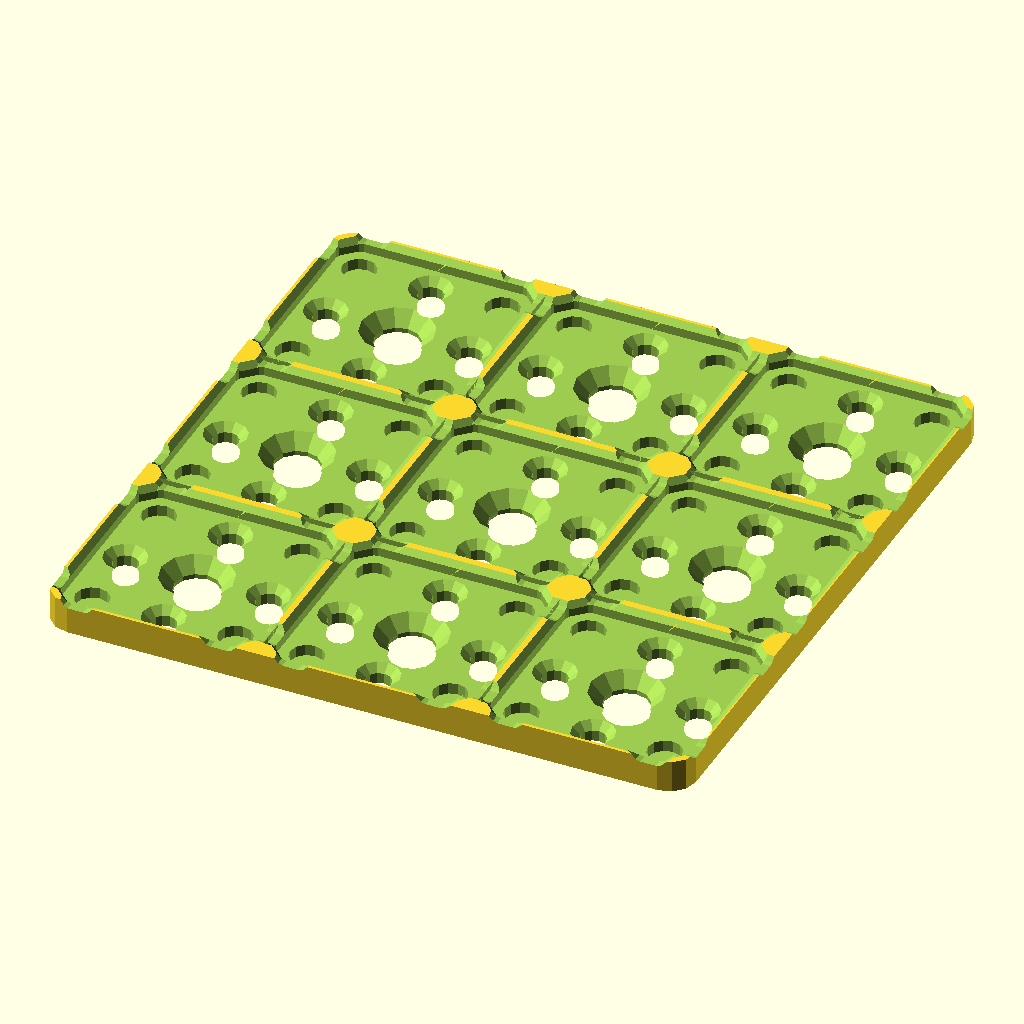
Cell 1: rendered with the file's own defaults.
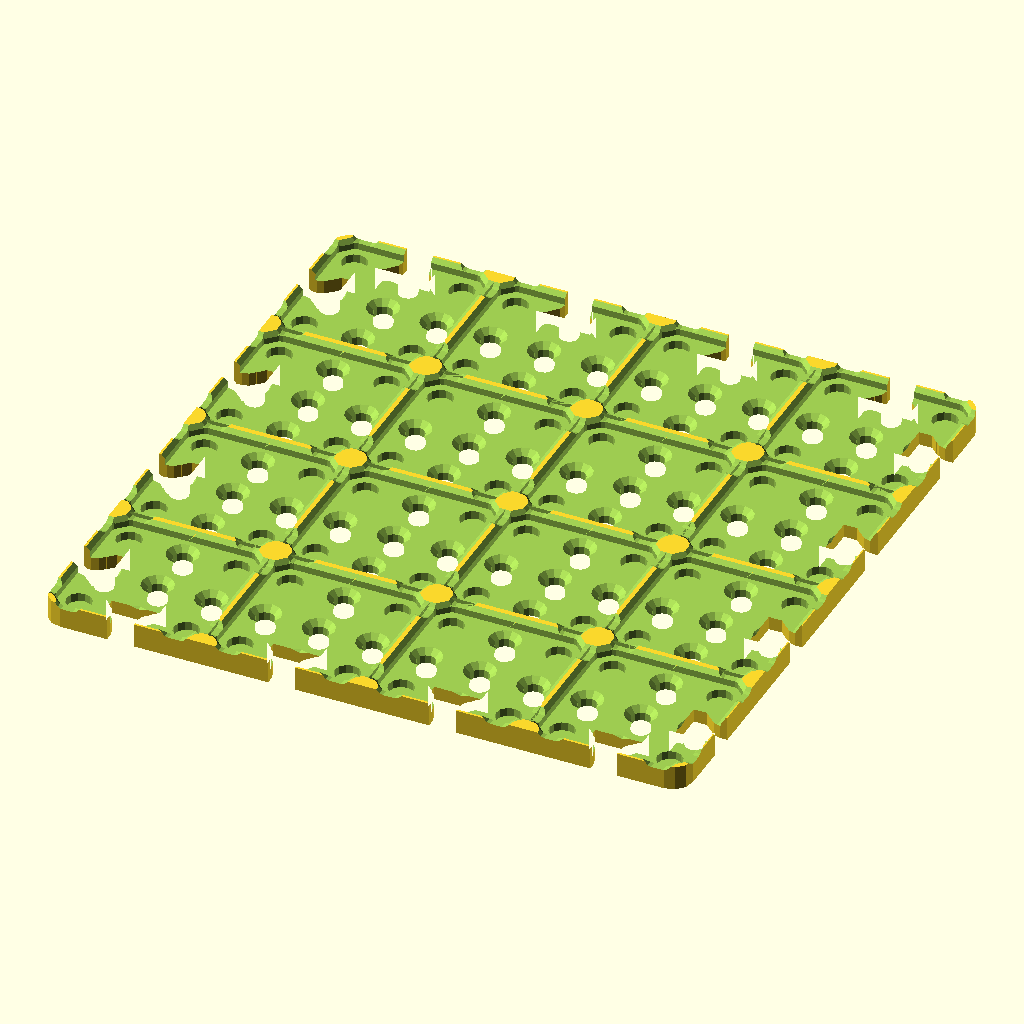
Cell 2: the "p1052" preset from the model's presets file.
The same orthographic view direction (rotation 55°, 0°, 25°; colour scheme Cornfield) for every cell, with the view re-fitted per cell, so scale and position can differ between cells.
The OpenSCAD source (2023/togridpile/TOGridPileBasePlate.scad):
// TOGridPileBasePlate-v4.6
//
// Changes:
//
// v2.0:
// - Replace THL-1002 holes with small nubbins which should fit into the
//   small holes of the blocks above
// v2.1:
// - Make magnet holes and nubbins optional
// v3.0:
// - Add 'hybrid3' shape
// v4.0:
// - Add 'hybrid4' shape
// v4.1:
// - Rename 'hybrid4-female' to 'hybrid3+4'
// v4.6:
// - Shrink outer hull by hull_xy_margin
// - Grow lip cutouts by +margin instead of -margin
// - Default margin to 0, since things fit okay even when I was offsetting the lips the wrong way!
// - Default lip style to "hybrid3+5"

/* [Features] */

// X/Y size, in togridpile grid units
size_tgpu = [3,3];
// Thickness of base plate, not including lip; set to zero for lip-only
base_thickness = 3.175;

small_nubbins_enabled = false;
magnet_holes_enabled = true;
small_hole_style  = "THL-1001"; // ["none", "THL-1001", "THL-1002"]
center_hole_style = "THL-1002"; // ["none", "THL-1001", "THL-1002"]

bowtie_style = "semi-maximal"; // ["none", "angular", "semi-maximal"]
bowtie_edges = [0,0,0,0];

/* [Grid / Stacking System] */

// Style for purposes of lip cutout; "maximal" will accomodate all others; "hybrid1-inner" will accomodate rounded or hybrid1 bottoms
togridpile_lip_style = "hybrid3+5"; // [ "rounded", "beveled", "hybrid1-inner", "hybrid2", "hybrid3", "hybrid3+4", "hybrid4", "hybrid3+5", "hybrid5", "maximal" ]

// 38.1mm = 1+1/2"
togridpile_pitch = 38.1;

// Don't mess with this unless you want to make an incompatible system
beveled_corner_radius = 3.175;
// Don't mess with this unless you want to make an incompatible system
rounded_corner_radius = 4.7625;

bowtie_length = 19.05;

/* [Sizing Tweaks] */

// How much to shrink the outer hull of the baseplate
hull_xy_margin = 0.10;       // 0.01
bowtie_xy_margin = 0;
// How much to shrink blocks and expand cutouts for them for better fits
margin         = 0.00;       // 0.01
lip_height     = 2.54;       // 0.01

baseplate_corner_radius = 4.7625;

magnet_hole_depth = 2;
magnet_hole_diameter = 6;

small_nubbin_height = 1.5875;
small_nubbin_diameter = 4.4;

/* [Detail] */

preview_fn = 12; // 4
render_fn  = 48; // 4



module __end_params() { }

$fn = $preview ? preview_fn : render_fn;

include <../lib/TOGHoleLib-v1.scad>
include <../lib/TOGridPileLib-v1.scad>
use <../lib/BowtieLib-v0.scad>

body_size = [
	size_tgpu[0] * togridpile_pitch - margin*2,
	size_tgpu[1] * togridpile_pitch - margin*2,
	base_thickness+lip_height
];

block_size = [togridpile_pitch, togridpile_pitch, togridpile_pitch];

sb_x_positions = [[-1,-1],[-1,1],[1,1],[1,-1]];
sb_p_positions = [[0,-1],[0,1],[1,0],[-1,0]];

sb_positions = [
	[-1,-1],[-1,0],[-1,1],
	[ 0,-1],[ 0,0],[ 0,1],
	[ 1,-1],[ 1,0],[ 1,1],
];
full_position_mask = [
	1, 1, 1,
	1, 1, 1,
	1, 1, 1,
];
empty_position_mask = [
	0, 0, 0,
	0, 0, 0,
	0, 0, 0,
];
sb_x_position_mask = [
	1, 0, 1,
	0, 0, 0,
	1, 0, 1,
];
sb_p_position_mask = [
	0, 1, 0,
	1, 0, 1,
	0, 1, 0,
];

function flatmap(a, fn) = [for(v=a) each fn(v)];
function map(a, fn) = flatmap(a, function(a2) [fn(a2)]);

function flatzip(a, b, fn) = [
	for( i=[0:1:len(a)-1] ) each fn(a[i], b[i])
];

function zip(a, b, fn) = flatzip(a, b, function(a2,b2) [fn(a2,b2)]);
function vec_and(a, b) = zip(a, b, function(a2, b2) a2 && b2);
function vec_or(a, b)  = zip(a, b, function(a2, b2) a2 || b2);
function vec_not(a)    = map(a, function(a) !a);

function select_masked(source, mask) = flatzip(source, mask, function(s,m) m ? [s] : []);

small_nubbin_sb_position_mask = small_nubbins_enabled ? sb_p_position_mask : empty_position_mask;
magnet_sb_position_mask       = magnet_holes_enabled  ? sb_x_position_mask : empty_position_mask;
small_hole_sb_position_mask   = small_hole_style != "none" ? vec_not(vec_or(small_nubbin_sb_position_mask, magnet_sb_position_mask)) : empty_position_mask;

small_nubbin_sb_positions = select_masked(sb_positions, small_nubbin_sb_position_mask);
magnet_sb_positions       = select_masked(sb_positions, magnet_sb_position_mask);
small_hole_sb_positions   = select_masked(sb_positions, small_hole_sb_position_mask);

difference() {
	linear_extrude(body_size[2]) difference() {
		togridpile__rounded_square(body_size, corner_radius=baseplate_corner_radius, offset=-hull_xy_margin);
		if( bowtie_style != "none" ) for( pos=bowtie_positions(body_size, [togridpile_pitch, togridpile_pitch], 0.5*togridpile_pitch, bowtie_edges) ) {
			translate([pos[0],pos[1]]) rotate([0,0,pos[2]]) bowtie_of_style(bowtie_style, bowtie_length, +bowtie_xy_margin);
		}
	}
	for( ym=[-size_tgpu[1]/2+0.5 : 1 : size_tgpu[1]/2-0.5] ) for( xm=[-size_tgpu[0]/2+0.5 : 1 : size_tgpu[0]/2-0.5] ) translate([xm*togridpile_pitch, ym*togridpile_pitch, base_thickness]) render() {
		translate([0, 0, togridpile_pitch/2]) {
			render() togridpile_hull_of_style(togridpile_lip_style, block_size, offset=+margin);
		}
		tog_holelib_hole(center_hole_style, depth=base_thickness+1);			
		for( sbp=magnet_sb_positions ) translate(sbp * togridpile_pitch/3) {
			cylinder(d=magnet_hole_diameter, h=magnet_hole_depth*2, center=true);
		}
		for( sbp=small_hole_sb_positions ) translate(sbp * togridpile_pitch/3) {
			tog_holelib_hole(small_hole_style, depth=base_thickness+1);
		}
	}
}
for( ym=[-size_tgpu[1]/2+0.5 : 1 : size_tgpu[1]/2-0.5] ) for( xm=[-size_tgpu[0]/2+0.5 : 1 : size_tgpu[0]/2-0.5] ) translate([xm*togridpile_pitch, ym*togridpile_pitch, base_thickness]) render() {
	for( sbp=small_nubbin_sb_positions ) translate(sbp * togridpile_pitch/3) {
		cylinder(h=small_nubbin_height*2, d=small_nubbin_diameter, center=true);
	}
}
Customizer parameters (derived from the source; name, type, default, range or options):
size_tgpu: vector, default [3, 3]
base_thickness: number, default 3.175
small_nubbins_enabled: bool, default false
magnet_holes_enabled: bool, default true
small_hole_style: string, default "THL-1001", options "none", "THL-1001", "THL-1002"
center_hole_style: string, default "THL-1002", options "none", "THL-1001", "THL-1002"
bowtie_style: string, default "semi-maximal", options "none", "angular", "semi-maximal"
bowtie_edges: vector, default [0, 0, 0, 0]
togridpile_lip_style: string, default "hybrid3+5", options "rounded", "beveled", "hybrid1-inner", "hybrid2", "hybrid3", "hybrid3+4", "hybrid4", "hybrid3+5", "hybrid5", "maximal"
togridpile_pitch: number, default 38.1
beveled_corner_radius: number, default 3.175
rounded_corner_radius: number, default 4.7625
bowtie_length: number, default 19.05
hull_xy_margin: number, default 0.1
bowtie_xy_margin: number, default 0
margin: number, default 0
lip_height: number, default 2.54
baseplate_corner_radius: number, default 4.7625
magnet_hole_depth: number, default 2
magnet_hole_diameter: number, default 6
small_nubbin_height: number, default 1.5875
small_nubbin_diameter: number, default 4.4
preview_fn: number, default 12
render_fn: number, default 48
